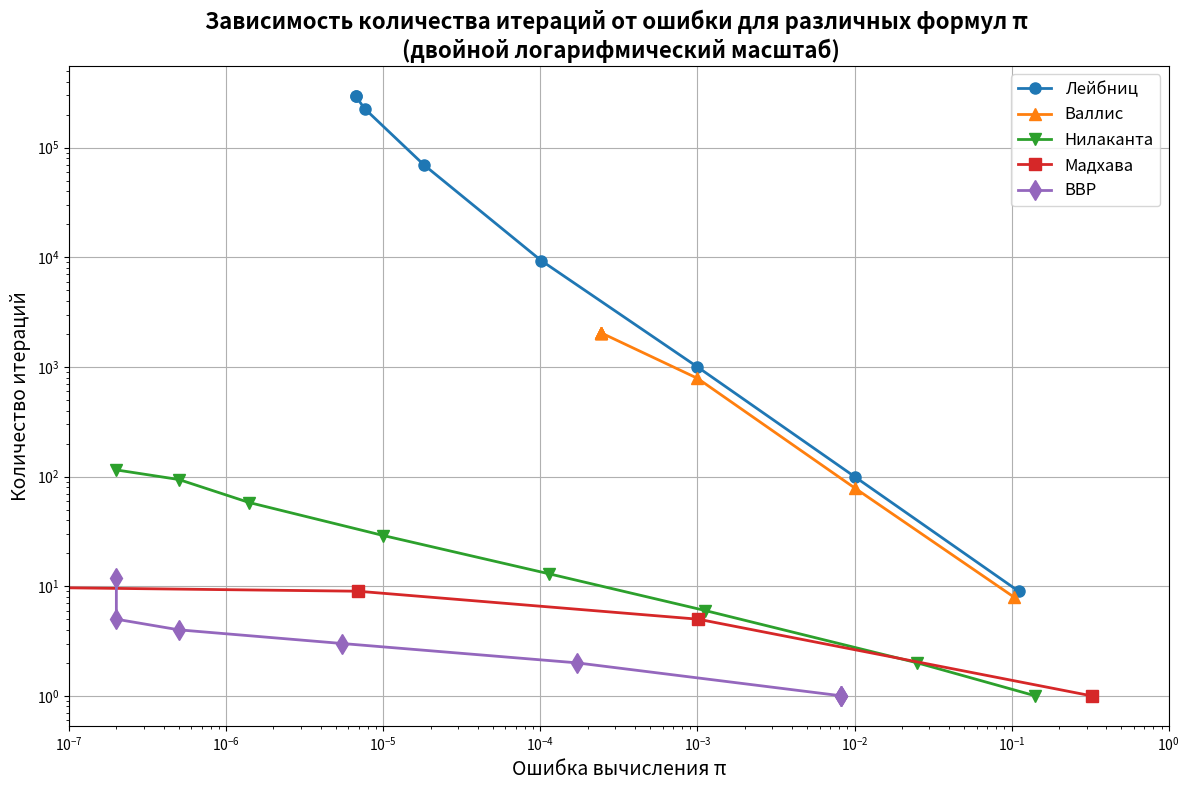

The matplotlib source for this figure:
import matplotlib.pyplot as plt

err_Leibniz = [0.1107731, 0.0100002, 0.0010002, 0.0001011, 0.0000181, 0.0000076, 0.0000067, 0.0000067]
err_Wallis = [0.1029181, 0.0101171, 0.0010009, 0.0002432, 0.0002432, 0.0002432, 0.0002432, 0.0002432]
err_Nilakantha = [0.1415927, 0.0250740, 0.0011201, 0.0001130, 0.0000100, 0.0000014, 0.0000005, 0.0000002]
err_Madhava = [0.3225088, 0.0010121 , 0.0000069, 0.0000000, 0.0000000, 0.0000000, 0.0000000, 0.0000000]
err_BBP = [0.0082595, 0.0082595, 0.0082595, 0.0001705, 0.0000055, 0.0000005, 0.0000002, 0.0000002]

Leibniz_iter = [9, 100, 1000, 9354, 69957, 227569, 293567, 295861]
Wallis_iter = [8, 78, 787, 2049, 2049, 2049, 2049, 2049]
Nilakantha_iter = [1, 2, 6, 13, 29, 58, 94, 115]
BBP_iter = [1, 1, 1, 2, 3, 4, 5, 12]
Madhava_iter = [1, 5, 9, 16, 20, 41, 50, 85]
min_error = 1e-20
errors_Madhava = [max(err, min_error) for err in err_Madhava]

plt.figure(figsize=(12, 8))

plt.loglog(err_Leibniz, Leibniz_iter, 'o-', label='Лейбниц', linewidth=2, markersize=8)
plt.loglog(err_Wallis, Wallis_iter, '^-', label='Валлис', linewidth=2, markersize=8)
plt.loglog(err_Nilakantha, Nilakantha_iter, 'v-', label='Нилаканта', linewidth=2, markersize=8)
plt.loglog(errors_Madhava, Madhava_iter, 's-', label='Мадхава', linewidth=2, markersize=8)
plt.loglog(err_BBP, BBP_iter, 'd-', label='BBP', linewidth=2, markersize=10)

plt.xlabel('Ошибка вычисления π', fontsize=14)
plt.ylabel('Количество итераций', fontsize=14)
plt.title('Зависимость количества итераций от ошибки для различных формул π \n (двойной логарифмический масштаб)', fontsize=16,fontweight='bold')
plt.grid()
plt.legend(fontsize=12)

plt.xlim(1e0, 1e-7)

plt.gca().invert_xaxis()
plt.tight_layout()
plt.show()